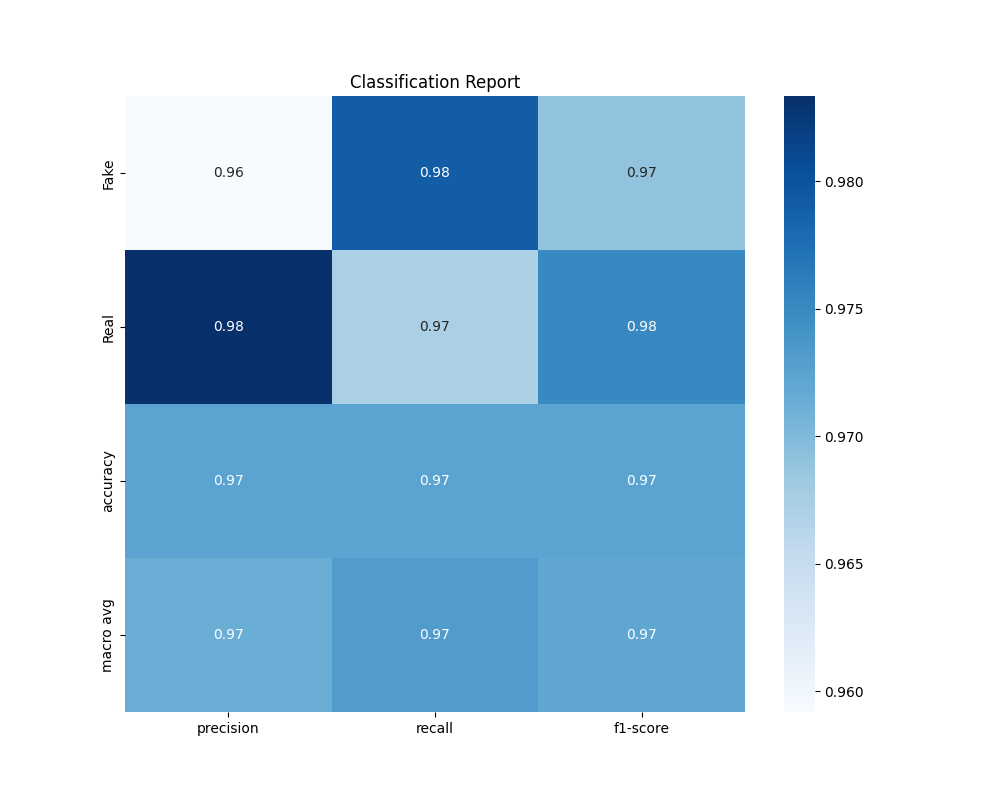

The file beside this chart, header and first rows:
, precision, recall, f1-score, support
Fake, 0.9592, 0.9792, 0.9691, 48.0
Real, 0.9833, 0.9672, 0.9752, 61.0
accuracy, 0.9725, 0.9725, 0.9725, 0.9725
macro avg, 0.9713, 0.9732, 0.9721, 109.0
weighted avg, 0.9727, 0.9725, 0.9725, 109.0
